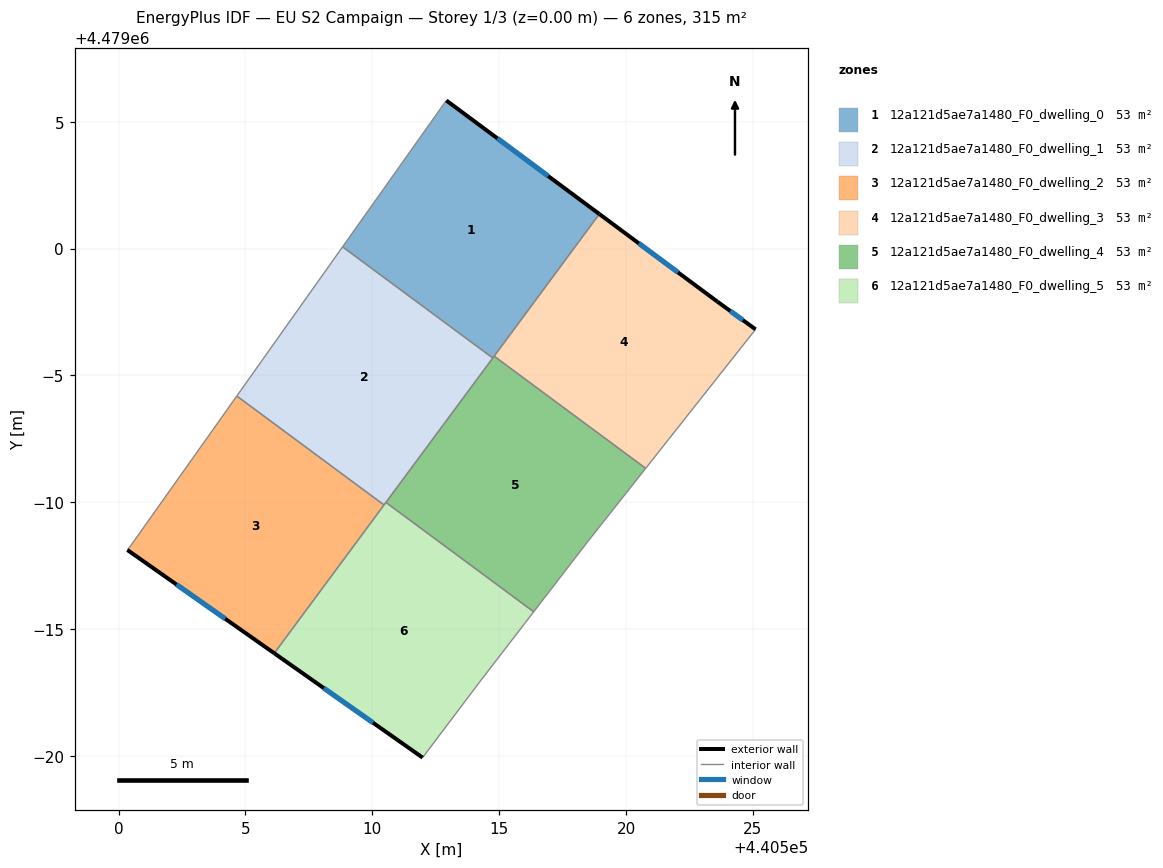
=== STOREY PLAN SPEC (per zone: floor XY polygon, exterior-wall plan segments, windows/doors) ===
zone 1: 12a121d5ae7a1480_F0_dwelling_0  (52.5 m²)
  floor: (440518.95, 4479001.36) (440514.75, 4478995.68) (440508.83, 4479000.07) (440512.92, 4479005.83)
  exterior wall: (440518.95, 4479001.36) – (440512.92, 4479005.83)  [7.5 m]
    window: (440516.93, 4479002.86) – (440514.93, 4479004.34)  [2.5 m²]
  interior walls: 4
zone 2: 12a121d5ae7a1480_F0_dwelling_1  (52.5 m²)
  floor: (440514.75, 4478995.68) (440510.46, 4478989.89) (440504.66, 4478994.19) (440508.83, 4479000.07)
  interior walls: 5
zone 3: 12a121d5ae7a1480_F0_dwelling_2  (52.6 m²)
  floor: (440510.46, 4478989.89) (440506.14, 4478984.05) (440500.35, 4478988.12) (440500.48, 4478988.29) (440504.66, 4478994.19)
  exterior wall: (440500.35, 4478988.12) – (440506.14, 4478984.05)  [7.1 m]
    window: (440502.28, 4478986.76) – (440504.20, 4478985.41)  [2.3 m²]
  interior walls: 4
zone 4: 12a121d5ae7a1480_F0_dwelling_3  (52.5 m²)
  floor: (440523.61, 4478997.90) (440525.11, 4478996.81) (440520.78, 4478991.34) (440514.80, 4478995.76) (440518.95, 4479001.36)
  exterior wall: (440523.61, 4478997.90) – (440518.95, 4479001.36)  [5.8 m]
    window: (440522.05, 4478999.06) – (440520.51, 4479000.20)  [1.9 m²]
  exterior wall: (440525.11, 4478996.81) – (440523.61, 4478997.90)  [1.9 m]
    window: (440524.60, 4478997.18) – (440524.11, 4478997.54)  [0.6 m²]
  interior walls: 3
zone 5: 12a121d5ae7a1480_F0_dwelling_4  (52.5 m²)
  floor: (440520.78, 4478991.34) (440518.48, 4478988.43) (440516.36, 4478985.68) (440510.54, 4478989.99) (440514.80, 4478995.76)
  interior walls: 6
zone 6: 12a121d5ae7a1480_F0_dwelling_5  (52.5 m²)
  floor: (440516.36, 4478985.68) (440514.28, 4478982.98) (440511.98, 4478979.93) (440506.14, 4478984.05) (440510.54, 4478989.99)
  exterior wall: (440506.14, 4478984.05) – (440511.98, 4478979.93)  [7.1 m]
    window: (440508.09, 4478982.67) – (440510.03, 4478981.31)  [2.4 m²]
  interior walls: 5

=== DERIVED (storey summary) ===
Building: EU S2 Campaign
Storey: 1 of 3  (floor level z = 0.00 m)
Storey gross floor area: 315.3 m²
Zones on this storey: 6
  - 12a121d5ae7a1480_F0_dwelling_0: floor 52.5 m²; exterior wall 7.5 m (22.5 m²); 1 window(s) 2.5 m²; WWR 11.0%
  - 12a121d5ae7a1480_F0_dwelling_1: floor 52.5 m²
  - 12a121d5ae7a1480_F0_dwelling_2: floor 52.6 m²; exterior wall 7.1 m (21.2 m²); 1 window(s) 2.3 m²; WWR 11.0%
  - 12a121d5ae7a1480_F0_dwelling_3: floor 52.5 m²; exterior wall 7.7 m (23.0 m²); 2 window(s) 2.5 m²; WWR 11.0%
  - 12a121d5ae7a1480_F0_dwelling_4: floor 52.5 m²
  - 12a121d5ae7a1480_F0_dwelling_5: floor 52.5 m²; exterior wall 7.1 m (21.4 m²); 1 window(s) 2.4 m²; WWR 11.0%
Zone adjacency (shared interzone walls):
  - 12a121d5ae7a1480_F0_dwelling_0 ↔ 12a121d5ae7a1480_F0_dwelling_1
  - 12a121d5ae7a1480_F0_dwelling_0 ↔ 12a121d5ae7a1480_F0_dwelling_3
  - 12a121d5ae7a1480_F0_dwelling_0 ↔ 12a121d5ae7a1480_F0_dwelling_4
  - 12a121d5ae7a1480_F0_dwelling_1 ↔ 12a121d5ae7a1480_F0_dwelling_2
  - 12a121d5ae7a1480_F0_dwelling_1 ↔ 12a121d5ae7a1480_F0_dwelling_4
  - 12a121d5ae7a1480_F0_dwelling_1 ↔ 12a121d5ae7a1480_F0_dwelling_5
  - 12a121d5ae7a1480_F0_dwelling_2 ↔ 12a121d5ae7a1480_F0_dwelling_5
  - 12a121d5ae7a1480_F0_dwelling_3 ↔ 12a121d5ae7a1480_F0_dwelling_4
  - 12a121d5ae7a1480_F0_dwelling_4 ↔ 12a121d5ae7a1480_F0_dwelling_5